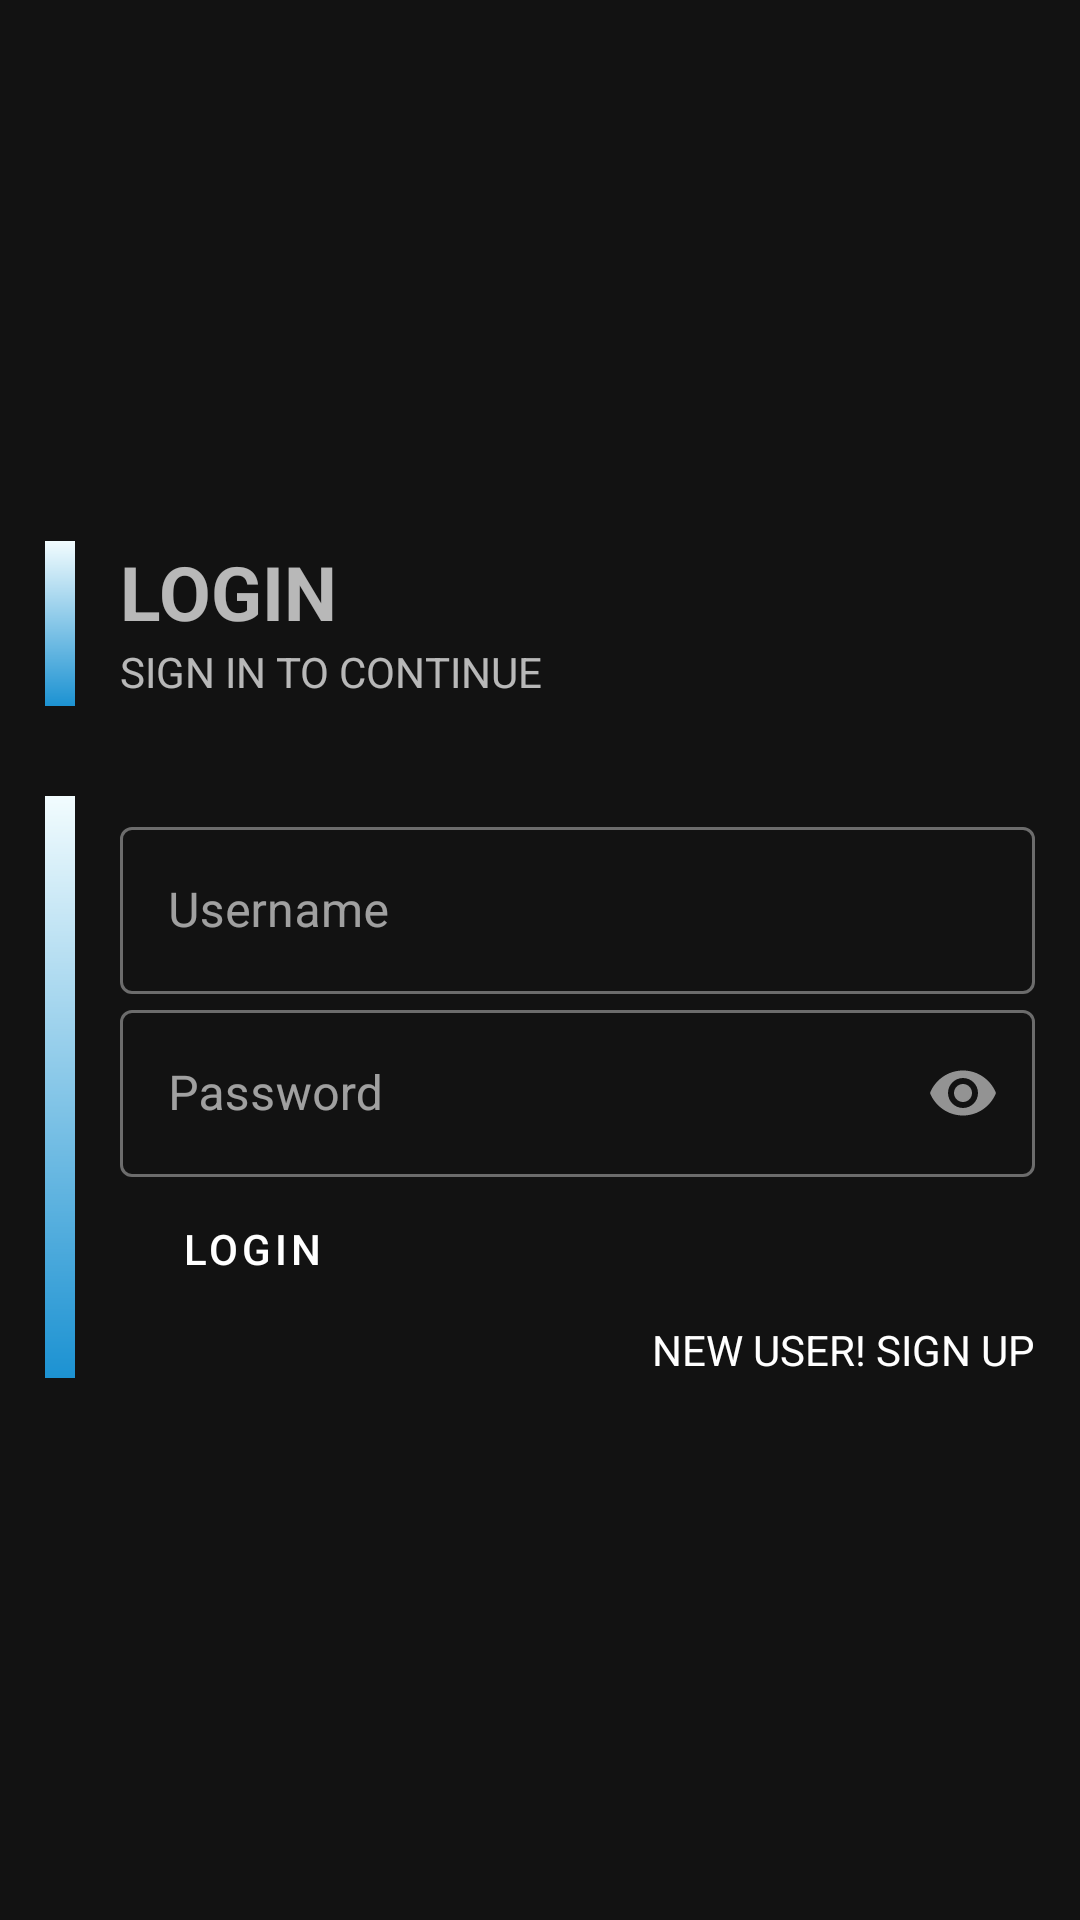

Write the Android layout XML for this screen, with the resource values it uses.
<!-- AndroidManifest.xml: application theme AppTheme -->
<!-- res/layout/activity_main.xml -->
<?xml version="1.0" encoding="utf-8"?>
<ScrollView xmlns:android="http://schemas.android.com/apk/res/android"
    xmlns:app="http://schemas.android.com/apk/res-auto"
    xmlns:tools="http://schemas.android.com/tools"
    android:layout_width="match_parent"
    android:id="@+id/main_layout"
    android:layout_height="match_parent"
    tools:context=".MainActivity">

    <LinearLayout
        android:layout_width="match_parent"
        android:layout_height="match_parent"
        android:layout_gravity="center"
        android:orientation="vertical">

        <LinearLayout
            android:layout_width="match_parent"
            android:layout_height="wrap_content"
            android:padding="15dp"
            android:orientation="vertical">

            <LinearLayout
                android:layout_width="match_parent"
                android:layout_height="wrap_content"

                android:orientation="horizontal">
                <View
                    android:layout_width="10dp"
                    android:layout_height="55dp"
                    android:background="@drawable/gradientcard">
                </View>

                <LinearLayout
                    android:layout_width="match_parent"
                    android:layout_height="wrap_content"
                    android:layout_marginLeft="15dp"
                    android:orientation="vertical">
                    <TextView
                        android:id="@+id/textView"
                        android:layout_width="149dp"
                        android:layout_height="34dp"
                        android:text="LOGIN"
                        android:textSize="25sp"
                        android:textStyle="bold" />

                    <TextView
                        android:id="@+id/textView2"
                        android:layout_width="146dp"
                        android:layout_height="wrap_content"
                        android:text="SIGN IN TO CONTINUE" />

                </LinearLayout>



            </LinearLayout>






        </LinearLayout>



            <LinearLayout
                android:layout_width="match_parent"
                android:layout_height="wrap_content"
                android:padding="15dp"
                android:orientation="vertical">

                <LinearLayout
                    android:layout_width="match_parent"
                    android:layout_height="wrap_content"
                    android:orientation="horizontal">
                    <View
                        android:layout_width="10dp"
                        android:layout_height="match_parent"
                        android:background="@drawable/gradientcard">
                    </View>

                    <LinearLayout
                        android:layout_width="match_parent"
                        android:layout_height="wrap_content"
                        android:layout_marginLeft="15dp"
                        android:orientation="vertical">

                        <com.google.android.material.textfield.TextInputLayout
                            style="@style/Widget.MaterialComponents.TextInputLayout.OutlinedBox"
                            android:layout_width="match_parent"
                            android:layout_height="wrap_content"
                            android:layout_marginTop="5dp"
                            android:hint="Username"
                            app:counterMaxLength="1">

                            <com.google.android.material.textfield.TextInputEditText
                                android:id="@+id/lname"
                                android:layout_width="match_parent"
                                android:layout_height="wrap_content" />
                        </com.google.android.material.textfield.TextInputLayout>

                        <com.google.android.material.textfield.TextInputLayout
                            style="@style/Widget.MaterialComponents.TextInputLayout.OutlinedBox"
                            android:layout_width="match_parent"
                            android:layout_height="wrap_content"
                            android:hint="Password"
                            app:passwordToggleEnabled="true">

                            <com.google.android.material.textfield.TextInputEditText
                                android:id="@+id/lpassword"
                                android:layout_width="match_parent"
                                android:layout_height="wrap_content"
                                android:inputType="textPassword" />
                        </com.google.android.material.textfield.TextInputLayout>

                        <LinearLayout
                            android:layout_width="match_parent"
                            android:layout_height="wrap_content"
                            android:orientation="horizontal">

                            <Button
                                android:id="@+id/btnlog"
                                android:layout_width="wrap_content"
                                android:layout_height="wrap_content"
                                android:text="LOGIN"
                                app:backgroundTint="#64B5F6"
                                android:textColor="#ffffff"
                                style="@style/Widget.MaterialComponents.Button.TextButton"
                                />

                        </LinearLayout>
                        <TextView
                            android:id="@+id/txtsignup"
                            android:layout_width="wrap_content"
                            android:layout_height="wrap_content"
                            android:layout_gravity="end"
                            android:textColor="#ffffff"
                            android:text="NEW USER! SIGN UP" />

                    </LinearLayout>
                </LinearLayout>
            </LinearLayout>
    </LinearLayout>
</ScrollView>
<!-- resources referenced by this layout -->
<resources>
  <!-- drawable gradientcard (drawable) -->
  <?xml version="1.0" encoding="utf-8"?>
  <shape xmlns:android="http://schemas.android.com/apk/res/android">
      <gradient
          android:angle="90"
          android:startColor="#1c92d2"
          android:endColor="#f2fcfe" />
  
  </shape>
  <style name="AppTheme" parent="Theme.MaterialComponents.NoActionBar">
  
          <item name="windowActionBar">false</item>
          <item name="windowNoTitle">true</item>
          
          <item name="colorPrimary">@color/colorPrimary</item>
          <item name="colorPrimaryDark">@color/colorPrimaryDark</item>
          <item name="colorAccent">@color/colorAccent</item>
      </style>
  <!-- not gathered from this repository: default colours our renderer supplied (Android Studio template values) -->
  <color name="colorPrimary">#FF6200EE</color>
  <color name="colorPrimaryDark">#FF3700B3</color>
  <color name="colorAccent">#FF03DAC5</color>
</resources>
